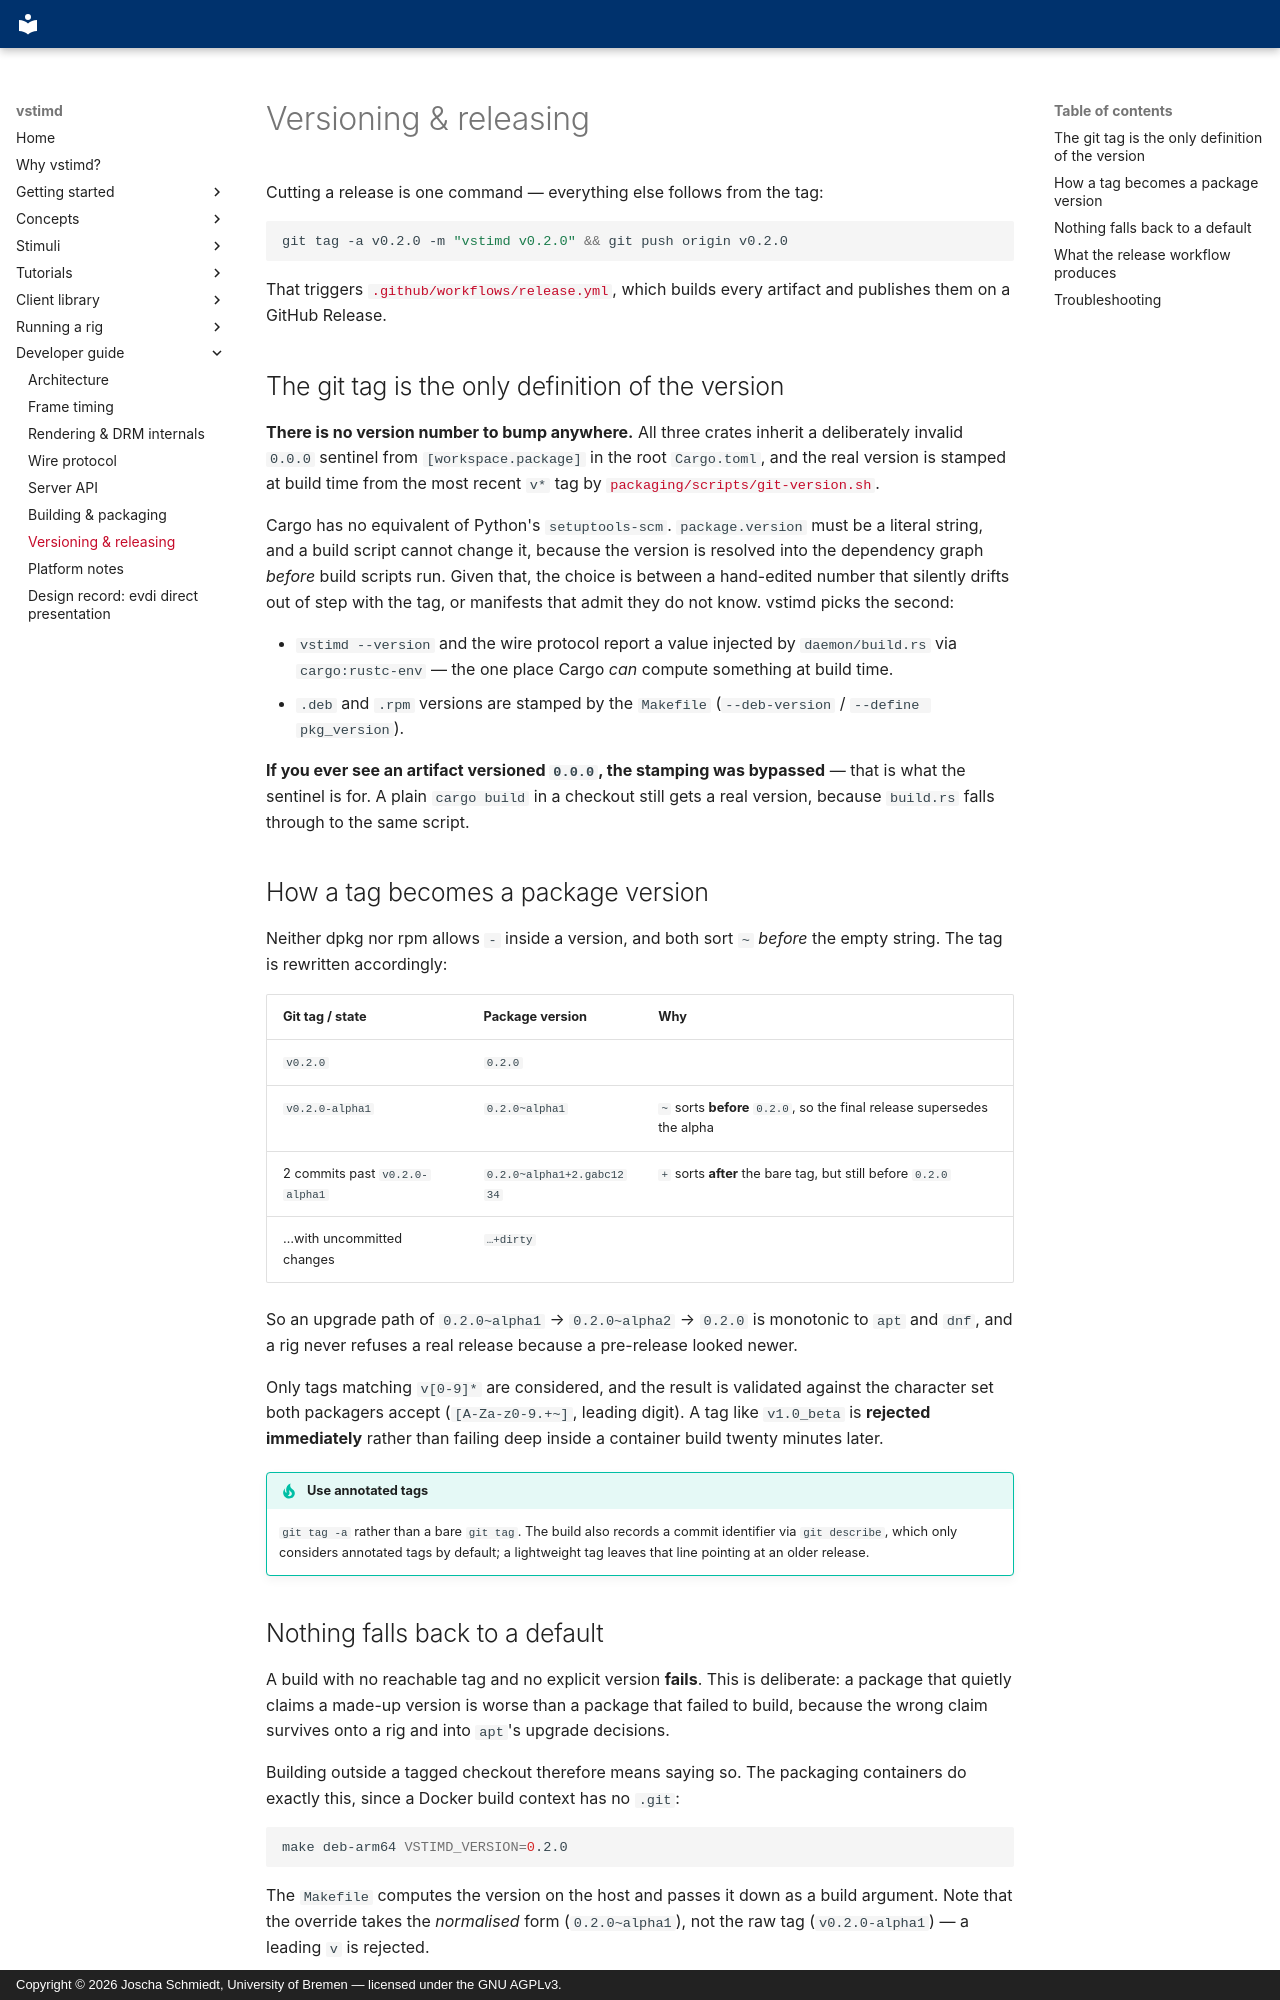

repository: braemons/vstimd · page: developer/releasing/index.html · generator: mkdocs · copyright: Copyright © 2026 Joscha Schmiedt, University of Bremen — licensed under the GNU AGPLv3.

# Versioning & releasing

Cutting a release is one command — everything else follows from the tag:

```bash
git tag -a v0.2.0 -m "vstimd v0.2.0" && git push origin v0.2.0
```

That triggers [`.github/workflows/release.yml`](https://github.com/braemons/vstimd/blob/main/.github/workflows/release.yml),
which builds every artifact and publishes them on a GitHub Release.

## The git tag is the only definition of the version

**There is no version number to bump anywhere.** All three crates inherit a
deliberately invalid `0.0.0` sentinel from `[workspace.package]` in the root
`Cargo.toml`, and the real version is stamped at build time from the most recent
`v*` tag by
[`packaging/scripts/git-version.sh`](https://github.com/braemons/vstimd/blob/main/packaging/scripts/git-version.sh).

Cargo has no equivalent of Python's `setuptools-scm`. `package.version` must be a
literal string, and a build script cannot change it, because the version is
resolved into the dependency graph *before* build scripts run. Given that, the
choice is between a hand-edited number that silently drifts out of step with the
tag, or manifests that admit they do not know. vstimd picks the second:

- `vstimd --version` and the wire protocol report a value injected by
  `daemon/build.rs` via `cargo:rustc-env` — the one place Cargo *can* compute
  something at build time.
- `.deb` and `.rpm` versions are stamped by the `Makefile`
  (`--deb-version` / `--define pkg_version`).

**If you ever see an artifact versioned `0.0.0`, the stamping was bypassed** —
that is what the sentinel is for. A plain `cargo build` in a checkout still gets
a real version, because `build.rs` falls through to the same script.

## How a tag becomes a package version

Neither dpkg nor rpm allows `-` inside a version, and both sort `~` *before* the
empty string. The tag is rewritten accordingly:

| Git tag / state | Package version | Why |
| --- | --- | --- |
| `v0.2.0` | `0.2.0` | |
| `v0.2.0-alpha1` | `0.2.0~alpha1` | `~` sorts **before** `0.2.0`, so the final release supersedes the alpha |
| 2 commits past `v0.2.0-alpha1` | `0.2.0~alpha1+2.gabc1234` | `+` sorts **after** the bare tag, but still before `0.2.0` |
| …with uncommitted changes | `…+dirty` | |

So an upgrade path of `0.2.0~alpha1` → `0.2.0~alpha2` → `0.2.0` is monotonic to
`apt` and `dnf`, and a rig never refuses a real release because a pre-release
looked newer.

Only tags matching `v[0-9]*` are considered, and the result is validated against
the character set both packagers accept (`[A-Za-z0-9.+~]`, leading digit). A tag
like `v1.0_beta` is **rejected immediately** rather than failing deep inside a
container build twenty minutes later.

!!! tip "Use annotated tags"
    `git tag -a` rather than a bare `git tag`. The build also records a commit
    identifier via `git describe`, which only considers annotated tags by
    default; a lightweight tag leaves that line pointing at an older release.
